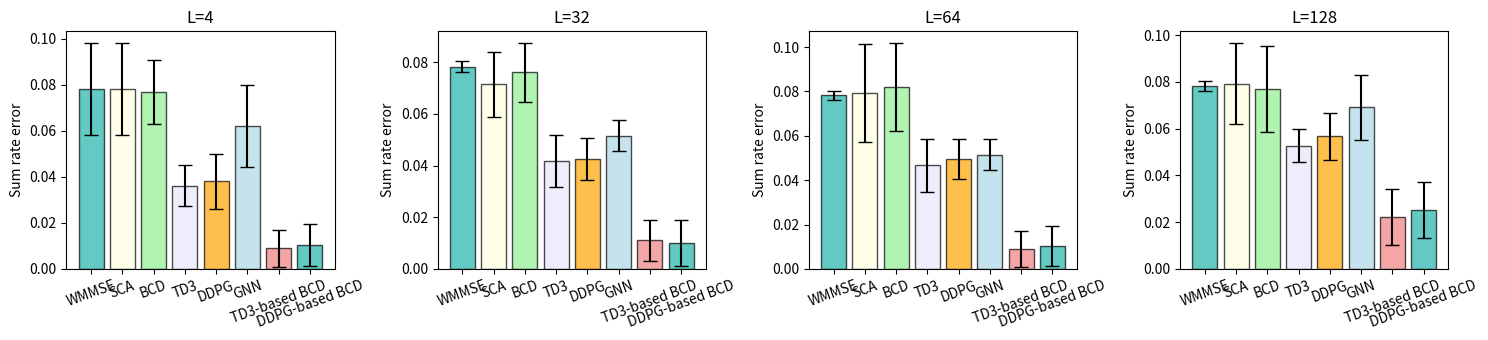

Here is the Python script that generated this plot:
import matplotlib.pyplot as plt
import numpy as np


ecolor = ['lightblue','lightcoral','lightgreen','lavender','orange']
alg = ["TD3-based BCD", "DDPG-based BCD", "TD3", "DDPG", "GNN"]


colors = ['lightseagreen' , 'lightyellow','lightgreen','lavender', 'orange','lightblue','lightcoral']  # 每个柱子的颜色

alg = ["WMMSE","SCA","BCD", "TD3", "DDPG", "GNN","TD3-based BCD","DDPG-based BCD"]
param = ["L=4", "L=32", "L=64", "L=128"]
xticklabels = alg
mean = {
    "L=4":  np.array([1-0.9217,1-0.9217, 1-0.9231, 1-0.9638,1-0.9620, 1-0.93791, 1-0.9910,1-0.9897]),
    "L=32": np.array([1-0.9217,1-0.9286, 1-0.92380,1-0.9583, 1-0.9575, 1-0.9485, 1-0.98901, 1-0.9900]),
    "L=64": np.array([1-0.9217,1-0.9206, 1-0.9180,1-0.9533, 1-0.9505, 1-0.9485, 1-0.99101, 1-0.9897]),
    "L=128":np.array([1-0.9217,1-0.9207,1-0.9230,  1-0.9473,1-0.9433, 1-0.9309, 1-0.9780,1-0.9747])
}
std = {
    "L=4":  np.array([0.02,0.02, 0.014, 0.009, 0.012,0.018, 0.008, 0.009]),
    "L=32": 0.1*np.array([0.02,0.127, 0.114, 0.1, 0.08,0.06, 0.08, 0.09]),
    "L=64": 0.1*np.array([0.02,0.22, 0.2, 0.12, 0.09,0.07, 0.08, 0.09]),
    "L=128":0.1*np.array([0.02,0.175, 0.185, 0.07, 0.1,0.14, 0.12, 0.12])
}

num_fig = len(param)
x = np.arange(num_fig)  # x轴的标签

# 创建4个子图（1行4列）
fig, axes = plt.subplots(1, 4, figsize=(15, 3.5))  # figsize控制图像的大小

# 在每个子图上绘制柱状图
for i, ax in enumerate(axes):
    a = mean[param[i]]
    print(mean[param[i]])
    print(std[param[i]])
    ax.bar(range(len(mean[param[i]])), mean[param[i]].tolist(), yerr=std[param[i]].tolist(),color=colors, capsize=5, edgecolor='black',alpha = 0.7)
    ax.set_ylabel('Sum rate error')

    # ax.set_xlabel(xticklabels)

    ax.set_xticks(range(len(xticklabels)))
    ax.set_xticklabels(xticklabels, rotation=20)  # 设置刻度标签并旋转
    ax.set_title(param[i])


# 调整子图之间的间距
plt.tight_layout()
plt.savefig("sr_error_comp.pdf")
# 显示图形
plt.show()